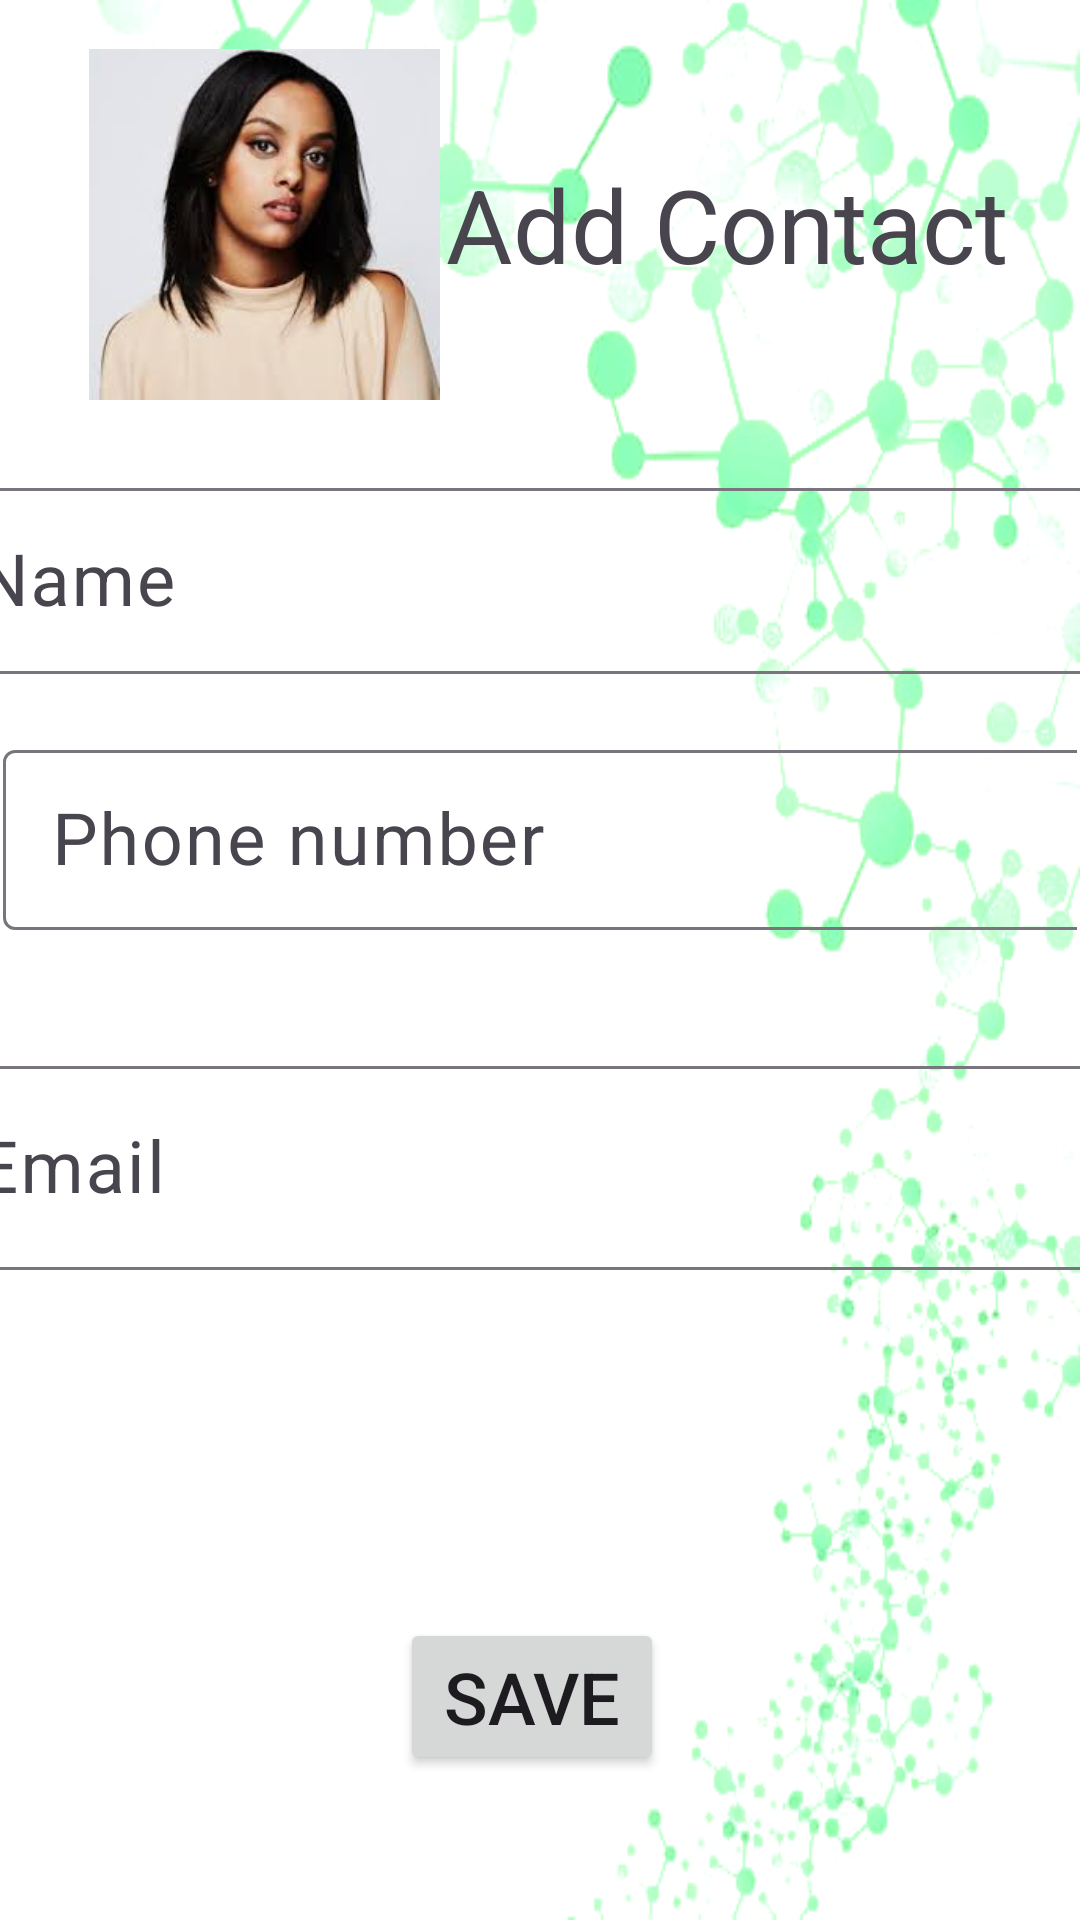

The Android layout XML behind this screen, and the referenced resources:
<!-- AndroidManifest.xml: application theme Theme.Contact_Information -->
<!-- res/layout/activity_add_contact.xml -->
<?xml version="1.0" encoding="utf-8"?>
<androidx.constraintlayout.widget.ConstraintLayout xmlns:android="http://schemas.android.com/apk/res/android"
    xmlns:app="http://schemas.android.com/apk/res-auto"
    xmlns:tools="http://schemas.android.com/tools"
    android:layout_width="match_parent"
    android:layout_height="match_parent"
    android:background="@drawable/bg"
    tools:context=".Add_contact">

    <TextView
        android:id="@+id/textView"
        android:layout_width="wrap_content"
        android:layout_height="wrap_content"
        android:layout_marginTop="52dp"
        android:text="Add Contact"
        android:textSize="34sp"

        app:layout_constraintEnd_toEndOf="parent"
        app:layout_constraintHorizontal_bias="0.861"
        app:layout_constraintStart_toStartOf="parent"
        app:layout_constraintTop_toTopOf="parent" />

    <com.google.android.material.textfield.TextInputLayout
        android:id="@+id/tlname"
        android:layout_width="409dp"
        android:layout_height="wrap_content"
        android:layout_marginTop="60dp"
        android:textSize="24sp"
        app:layout_constraintEnd_toEndOf="parent"
        app:layout_constraintStart_toStartOf="parent"
        app:layout_constraintTop_toBottomOf="@+id/textView"
        >

        <com.google.android.material.textfield.TextInputEditText
            android:id="@+id/tinameentry"
            android:layout_width="391dp"
            android:layout_height="62dp"
            android:hint="Name"
            android:textSize="24sp" />
    </com.google.android.material.textfield.TextInputLayout>

    <com.google.android.material.textfield.TextInputLayout
        android:id="@+id/tlnum"
        android:layout_width="0dp"
        android:layout_height="wrap_content"
        android:layout_marginStart="1dp"
        android:layout_marginTop="20dp"
        android:layout_marginEnd="1dp"
        android:textSize="24sp"
        app:layout_constraintEnd_toEndOf="parent"
        app:layout_constraintStart_toStartOf="parent"
        app:layout_constraintTop_toBottomOf="@+id/tlname">

        <com.google.android.material.textfield.TextInputEditText
            android:id="@+id/tinumber"
            android:layout_width="393dp"
            android:layout_height="60dp"
            android:hint="Phone number"
            android:textSize="24sp" />
    </com.google.android.material.textfield.TextInputLayout>

    <com.google.android.material.textfield.TextInputLayout
        android:id="@+id/tlemail"
        android:layout_width="409dp"
        android:layout_height="wrap_content"
        android:layout_marginStart="1dp"
        android:layout_marginTop="40dp"
        android:layout_marginEnd="1dp"
        android:textSize="24sp"
        app:layout_constraintEnd_toEndOf="parent"
        app:layout_constraintStart_toStartOf="parent"
        app:layout_constraintTop_toBottomOf="@+id/tlnum">

        <com.google.android.material.textfield.TextInputEditText
            android:id="@+id/tiemail"
            android:layout_width="395dp"
            android:layout_height="68dp"
            android:hint="Email"
            android:inputType="textWebEmailAddress"
            android:textSize="24sp" />
    </com.google.android.material.textfield.TextInputLayout>

    <Button
        android:id="@+id/btsave"
        android:layout_width="wrap_content"
        android:layout_height="wrap_content"
        android:layout_marginTop="116dp"
        android:text="Save"
        android:textColorHighlight="#FFC107"
        android:textColorLink="#CDDC39"
        android:textSize="24sp"
        app:layout_constraintEnd_toEndOf="parent"
        app:layout_constraintHorizontal_bias="0.49"
        app:layout_constraintStart_toStartOf="parent"
        app:layout_constraintTop_toBottomOf="@+id/tlemail" />

    <ImageView
        android:id="@+id/imageView5"
        android:layout_width="144dp"
        android:layout_height="117dp"
        android:layout_marginStart="16dp"
        android:layout_marginBottom="24dp"
        app:layout_constraintBottom_toTopOf="@+id/tlname"
        app:layout_constraintStart_toStartOf="parent"
        app:srcCompat="@drawable/ruthb" />


</androidx.constraintlayout.widget.ConstraintLayout>
<!-- resources referenced by this layout -->
<resources>
  <!-- drawable bg: jpg bitmap (drawable-v24, 126999 bytes) -->
  <!-- drawable ruthb: jpeg bitmap (drawable-v24, 5428 bytes) -->
  <style name="Theme.Contact_Information" parent="Base.Theme.Contact_Information" />
  <style name="Base.Theme.Contact_Information" parent="Theme.Material3.DayNight.NoActionBar">
          
          
      </style>
</resources>
